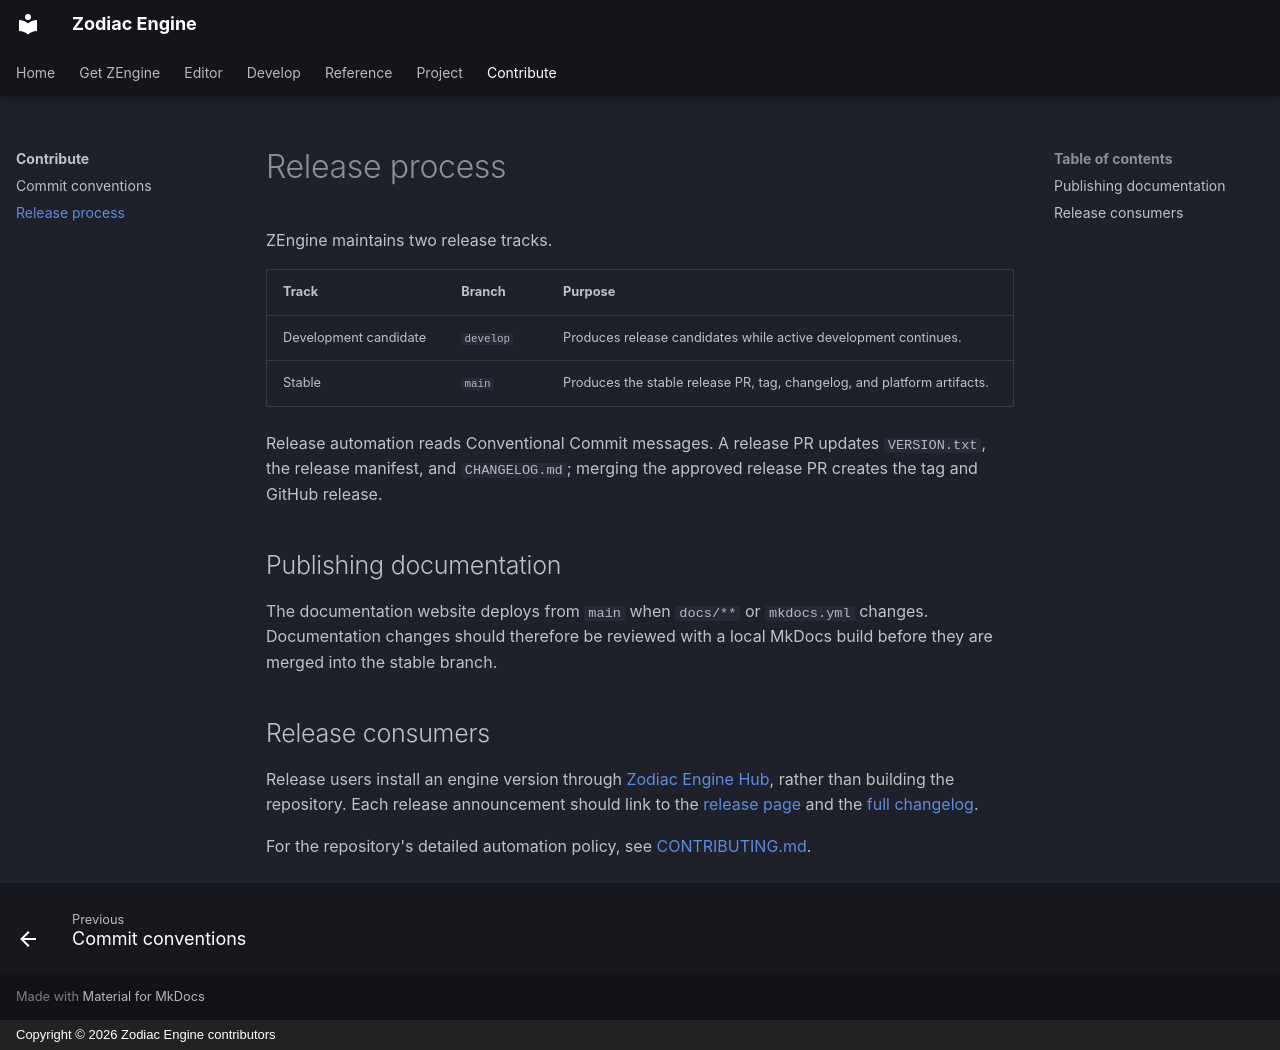

repository: JeanPhilippeKernel/RendererEngine · page: contributing/release-process/index.html · generator: mkdocs · copyright: Copyright © 2026 Zodiac Engine contributors

# Release process

ZEngine maintains two release tracks.

| Track | Branch | Purpose |
|---|---|---|
| Development candidate | `develop` | Produces release candidates while active development continues. |
| Stable | `main` | Produces the stable release PR, tag, changelog, and platform artifacts. |

Release automation reads Conventional Commit messages. A release PR updates
`VERSION.txt`, the release manifest, and `CHANGELOG.md`; merging the approved
release PR creates the tag and GitHub release.

## Publishing documentation

The documentation website deploys from `main` when `docs/**` or `mkdocs.yml`
changes. Documentation changes should therefore be reviewed with a local MkDocs
build before they are merged into the stable branch.

## Release consumers

Release users install an engine version through
[Zodiac Engine Hub](../getting-started/install-with-zodiac-engine-hub.md), rather
than building the repository. Each release announcement should link to the
[release page](../project/releases.md) and the [full changelog](https://github.com/JeanPhilippeKernel/RendererEngine/blob/main/CHANGELOG.md).

For the repository's detailed automation policy, see
[CONTRIBUTING.md](https://github.com/JeanPhilippeKernel/RendererEngine/blob/develop/CONTRIBUTING.md#release-process).
